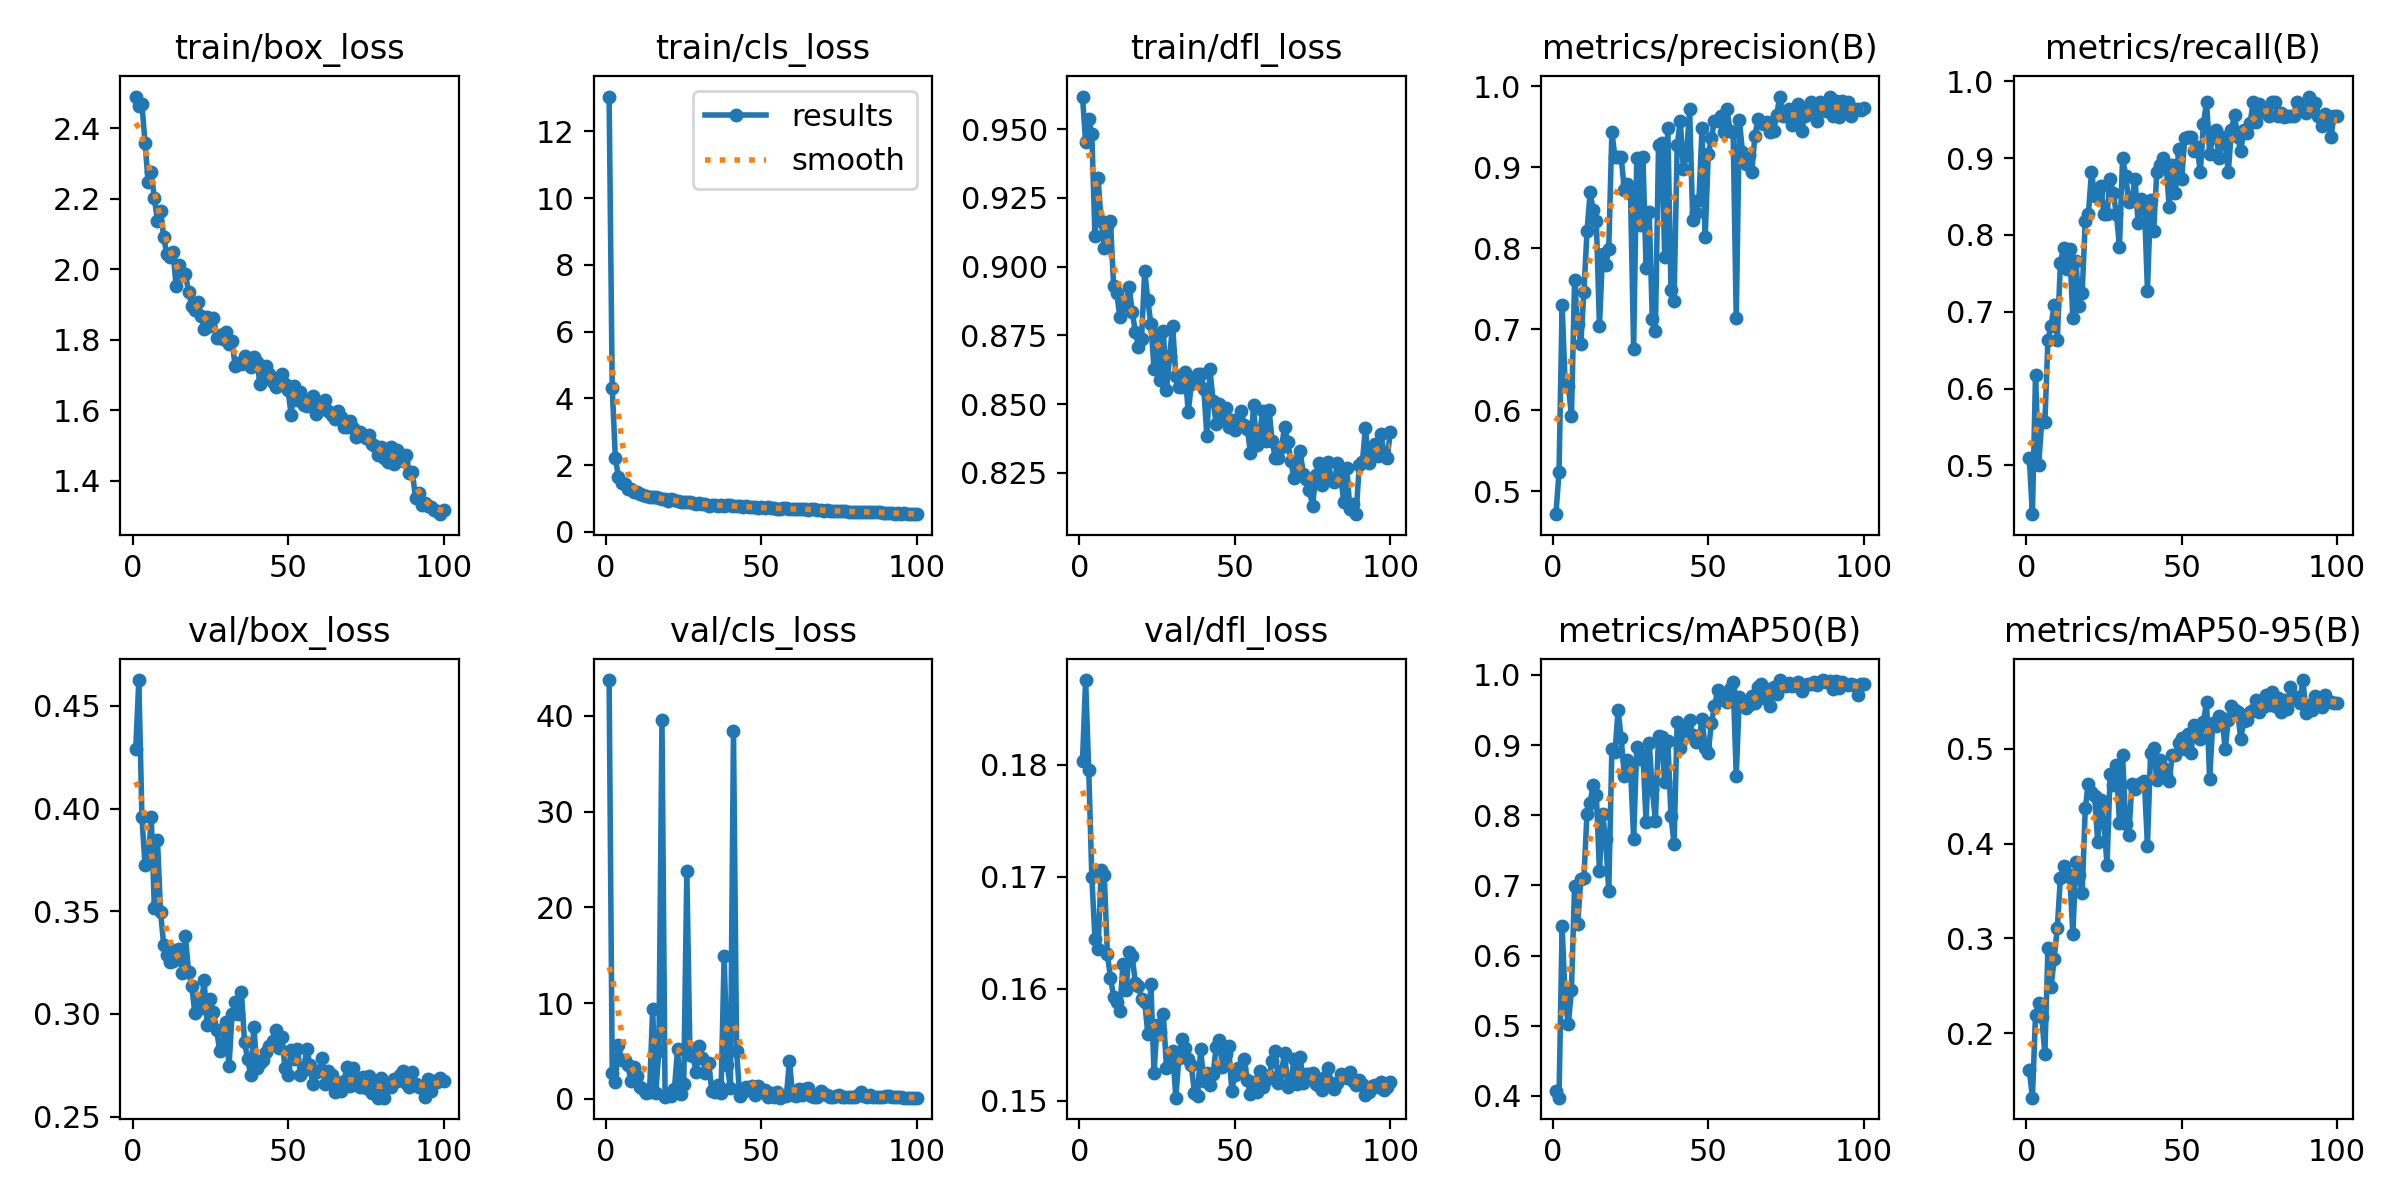

The file beside this chart, header and first rows:
epoch, time, train/box_loss, train/cls_loss, train/dfl_loss, metrics/precision(B), metrics/recall(B), metrics/mAP50(B), metrics/mAP50-95(B), val/box_loss, val/cls_loss, val/dfl_loss, lr/pg0, lr/pg1, lr/pg2
1, 19.77, 2.49, 13.04, 0.9619, 0.4716, 0.5091, 0.4063, 0.1608, 0.4287, 43.76, 0.1804, 0.000663, 0.000663, 0.000663
2, 35.19, 2.463, 4.326, 0.9454, 0.5236, 0.4364, 0.3974, 0.1317, 0.4625, 2.708, 0.1875, 0.001317, 0.001317, 0.001317
3, 51.18, 2.468, 2.222, 0.9537, 0.7297, 0.6182, 0.6418, 0.2195, 0.3957, 1.815, 0.1795, 0.001957, 0.001957, 0.001957
4, 67.65, 2.359, 1.645, 0.9481, 0.6295, 0.5, 0.5344, 0.2315, 0.3723, 5.676, 0.17, 0.001941, 0.001941, 0.001941
5, 84.41, 2.248, 1.474, 0.9112, 0.63, 0.5573, 0.5022, 0.2165, 0.3739, 4.062, 0.1645, 0.001921, 0.001921, 0.001921
6, 100.7, 2.275, 1.435, 0.9322, 0.5927, 0.5557, 0.551, 0.1781, 0.3957, 4.042, 0.1636, 0.001901, 0.001901, 0.001901
7, 116.9, 2.202, 1.291, 0.9165, 0.761, 0.6636, 0.6993, 0.2899, 0.3517, 3.493, 0.1706, 0.001881, 0.001881, 0.001881
8, 133.2, 2.137, 1.275, 0.907, 0.7064, 0.6818, 0.6445, 0.2485, 0.3846, 1.902, 0.1701, 0.001861, 0.001861, 0.001861
9, 149.3, 2.166, 1.19, 0.9147, 0.6816, 0.7091, 0.7087, 0.2787, 0.3494, 3.307, 0.1631, 0.001842, 0.001842, 0.001842
10, 165.5, 2.091, 1.194, 0.9165, 0.7459, 0.6636, 0.71, 0.3112, 0.3337, 2.393, 0.161, 0.001822, 0.001822, 0.001822
11, 181.5, 2.043, 1.139, 0.8929, 0.8209, 0.7636, 0.8024, 0.364, 0.3289, 1.203, 0.1593, 0.001802, 0.001802, 0.001802
12, 196.2, 2.035, 1.111, 0.8905, 0.8689, 0.7833, 0.818, 0.3763, 0.3253, 1.001, 0.1588, 0.001782, 0.001782, 0.001782
13, 211.3, 2.05, 1.076, 0.8817, 0.8472, 0.756, 0.8434, 0.3658, 0.3259, 0.6115, 0.158, 0.001762, 0.001762, 0.001762
14, 227.6, 1.952, 1.059, 0.886, 0.8334, 0.7818, 0.8292, 0.3667, 0.3309, 0.6708, 0.1622, 0.001743, 0.001743, 0.001743
15, 244, 2.013, 1.058, 0.8869, 0.7038, 0.6913, 0.7199, 0.3044, 0.3314, 9.357, 0.1599, 0.001723, 0.001723, 0.001723
16, 260.4, 1.987, 1.044, 0.8927, 0.7928, 0.7654, 0.8016, 0.3807, 0.32, 0.613, 0.1633, 0.001703, 0.001703, 0.001703
17, 276.9, 1.986, 1.024, 0.8834, 0.7795, 0.7069, 0.7658, 0.3665, 0.3378, 4.978, 0.1629, 0.001683, 0.001683, 0.001683
18, 293.4, 1.936, 0.9916, 0.8763, 0.7995, 0.725, 0.6913, 0.3475, 0.3204, 39.53, 0.1605, 0.001663, 0.001663, 0.001663
19, 309.7, 1.897, 0.9769, 0.8708, 0.9436, 0.8182, 0.8942, 0.4374, 0.3138, 0.2018, 0.1602, 0.001644, 0.001644, 0.001644
20, 326.1, 1.883, 0.9407, 0.8738, 0.9124, 0.8273, 0.8896, 0.4633, 0.3006, 0.518, 0.1591, 0.001624, 0.001624, 0.001624
21, 342.5, 1.908, 0.9884, 0.8985, 0.9131, 0.8818, 0.9499, 0.4542, 0.3074, 0.2771, 0.1589, 0.001604, 0.001604, 0.001604
22, 357.8, 1.866, 0.95, 0.8878, 0.9123, 0.8511, 0.9094, 0.4504, 0.3027, 1.002, 0.156, 0.001584, 0.001584, 0.001584
23, 372.6, 1.831, 0.9113, 0.879, 0.8723, 0.8546, 0.8566, 0.4017, 0.3165, 5.178, 0.1604, 0.001564, 0.001564, 0.001564
24, 389, 1.865, 0.8947, 0.8628, 0.8796, 0.8632, 0.8781, 0.446, 0.2948, 0.4754, 0.1525, 0.001545, 0.001545, 0.001545
25, 405.6, 1.838, 0.906, 0.8751, 0.8673, 0.8273, 0.8655, 0.4219, 0.3073, 1.51, 0.1568, 0.001525, 0.001525, 0.001525
26, 422.3, 1.863, 0.9052, 0.8589, 0.6753, 0.8273, 0.7668, 0.3775, 0.3011, 23.76, 0.1561, 0.001505, 0.001505, 0.001505
27, 438.8, 1.804, 0.8861, 0.8766, 0.9119, 0.8727, 0.8971, 0.4735, 0.2924, 4.557, 0.1577, 0.001485, 0.001485, 0.001485
28, 455.2, 1.812, 0.87, 0.8552, 0.8284, 0.8546, 0.88, 0.4618, 0.2822, 4.465, 0.153, 0.001465, 0.001465, 0.001465
29, 471.6, 1.801, 0.8494, 0.8675, 0.9123, 0.8273, 0.8865, 0.4827, 0.2855, 2.769, 0.1531, 0.001446, 0.001446, 0.001446
30, 487.8, 1.821, 0.8532, 0.8786, 0.7754, 0.7849, 0.7905, 0.4214, 0.2963, 5.503, 0.1544, 0.001426, 0.001426, 0.001426
31, 504.1, 1.786, 0.8355, 0.8603, 0.845, 0.9, 0.9023, 0.4937, 0.2745, 4.322, 0.1503, 0.001406, 0.001406, 0.001406
32, 519.5, 1.796, 0.8459, 0.8563, 0.7121, 0.8768, 0.8375, 0.4211, 0.2999, 2.691, 0.1538, 0.001386, 0.001386, 0.001386
33, 534.3, 1.724, 0.7901, 0.8563, 0.6985, 0.8423, 0.7923, 0.4095, 0.3058, 3.795, 0.1555, 0.001366, 0.001366, 0.001366
34, 550.1, 1.735, 0.817, 0.8618, 0.927, 0.8455, 0.9131, 0.4625, 0.2998, 0.8476, 0.1547, 0.001347, 0.001347, 0.001347
35, 566.7, 1.731, 0.7954, 0.847, 0.9299, 0.8727, 0.9112, 0.458, 0.3108, 0.7091, 0.1537, 0.001327, 0.001327, 0.001327
36, 583.1, 1.753, 0.7905, 0.8572, 0.7889, 0.8155, 0.8472, 0.4618, 0.2863, 1.492, 0.1532, 0.001307, 0.001307, 0.001307
37, 599.5, 1.73, 0.798, 0.8588, 0.949, 0.8462, 0.9052, 0.4642, 0.2779, 0.6112, 0.1507, 0.001287, 0.001287, 0.001287
38, 615.8, 1.721, 0.7774, 0.861, 0.7491, 0.8414, 0.7995, 0.466, 0.2702, 14.96, 0.1504, 0.001267, 0.001267, 0.001267
39, 632.2, 1.75, 0.7972, 0.861, 0.7347, 0.7273, 0.7591, 0.3978, 0.2936, 3.558, 0.1546, 0.001248, 0.001248, 0.001248
40, 648.5, 1.738, 0.7928, 0.8556, 0.9276, 0.8455, 0.9331, 0.4956, 0.2736, 1.104, 0.1517, 0.001228, 0.001228, 0.001228
41, 664.6, 1.674, 0.7699, 0.8383, 0.9568, 0.8052, 0.8955, 0.501, 0.2761, 38.47, 0.1525, 0.001208, 0.001208, 0.001208
42, 680.4, 1.697, 0.7746, 0.8626, 0.8981, 0.8818, 0.9206, 0.4672, 0.2776, 4.991, 0.1515, 0.001188, 0.001188, 0.001188
43, 695, 1.727, 0.7717, 0.851, 0.9149, 0.8909, 0.9226, 0.4886, 0.2814, 0.2544, 0.1524, 0.001168, 0.001168, 0.001168
44, 710, 1.704, 0.759, 0.8428, 0.9719, 0.9, 0.9353, 0.48, 0.2842, 0.7512, 0.1548, 0.001149, 0.001149, 0.001149
45, 726.2, 1.679, 0.7668, 0.8501, 0.8354, 0.8909, 0.9138, 0.4731, 0.2868, 1.21, 0.1555, 0.001129, 0.001129, 0.001129
46, 742.4, 1.666, 0.7465, 0.8447, 0.844, 0.836, 0.9043, 0.4665, 0.292, 1.082, 0.153, 0.001109, 0.001109, 0.001109
47, 758.6, 1.679, 0.7397, 0.8487, 0.8596, 0.8909, 0.9062, 0.4938, 0.2836, 1.392, 0.1542, 0.001089, 0.001089, 0.001089
48, 774.9, 1.702, 0.7521, 0.8418, 0.9489, 0.8546, 0.9377, 0.4932, 0.2888, 0.3557, 0.1549, 0.001069, 0.001069, 0.001069
49, 791.1, 1.674, 0.7174, 0.844, 0.8134, 0.9113, 0.896, 0.5057, 0.2738, 1.296, 0.1509, 0.00105, 0.00105, 0.00105
50, 807.3, 1.658, 0.7315, 0.8406, 0.9158, 0.8727, 0.8887, 0.511, 0.2705, 0.6938, 0.1523, 0.00103, 0.00103, 0.00103
51, 823.7, 1.585, 0.7063, 0.8423, 0.9357, 0.9265, 0.9319, 0.4998, 0.2826, 0.9421, 0.1529, 0.00101, 0.00101, 0.00101
52, 839.9, 1.669, 0.7421, 0.8475, 0.9577, 0.9273, 0.955, 0.5158, 0.2779, 0.1988, 0.1529, 0.0009902, 0.0009902, 0.0009902
53, 854.9, 1.628, 0.7129, 0.8425, 0.9578, 0.9273, 0.9783, 0.4955, 0.2828, 0.5849, 0.1537, 0.0009704, 0.0009704, 0.0009704
54, 869.5, 1.65, 0.7172, 0.8411, 0.9635, 0.9091, 0.9705, 0.5257, 0.2704, 0.2177, 0.1519, 0.0009506, 0.0009506, 0.0009506
55, 885.5, 1.614, 0.6948, 0.8324, 0.9437, 0.9142, 0.964, 0.5193, 0.2728, 0.7595, 0.1506, 0.0009308, 0.0009308, 0.0009308
56, 901.6, 1.613, 0.698, 0.8496, 0.972, 0.8818, 0.9617, 0.5103, 0.2831, 0.1382, 0.1517, 0.000911, 0.000911, 0.000911
57, 918, 1.63, 0.7026, 0.8352, 0.9454, 0.9449, 0.9802, 0.5284, 0.2753, 0.2634, 0.1508, 0.0008912, 0.0008912, 0.0008912
58, 934.2, 1.64, 0.7095, 0.8399, 0.9437, 0.9727, 0.9901, 0.5496, 0.2657, 0.2615, 0.1527, 0.0008714, 0.0008714, 0.0008714
59, 950.5, 1.591, 0.6805, 0.8475, 0.7135, 0.9056, 0.8565, 0.4677, 0.2718, 3.98, 0.1513, 0.0008516, 0.0008516, 0.0008516
60, 966.7, 1.612, 0.6885, 0.8367, 0.9584, 0.9273, 0.9687, 0.5277, 0.2722, 0.4325, 0.1519, 0.0008318, 0.0008318, 0.0008318
... 40 more rows
